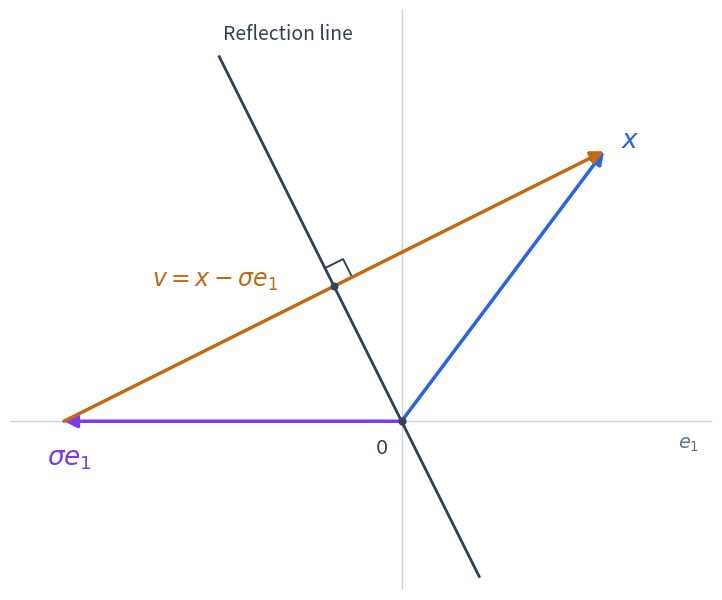

The script that saved this image: (Note: this script raises an exception after producing the figure.)
"""Generate the geometric illustration used in the Householder notes."""

from pathlib import Path

import matplotlib

matplotlib.use("Agg")
import matplotlib.pyplot as plt
import numpy as np


plt.rcParams.update({"font.size": 14, "svg.fonttype": "path"})
fig, ax = plt.subplots(figsize=(8, 6))
x = np.array([3., 4.])
target = np.array([-5., 0.])
v = x - target
midpoint = (x + target) / 2
normal = v / np.linalg.norm(v)
tangent = np.array([-normal[1], normal[0]])

# The reflecting line passes through the origin and the midpoint.
assert np.isclose(np.linalg.norm(x), np.linalg.norm(target))
assert np.isclose(v @ midpoint, 0)
P = np.eye(2) - 2 * np.outer(v, v) / (v @ v)
assert np.allclose(P @ x, target)

ax.axhline(0, color="#cbd5e1", linewidth=1, zorder=0)
ax.axvline(0, color="#cbd5e1", linewidth=1, zorder=0)
ax.plot([-2.7, 1.15], [5.4, -2.3], color="#334155", linewidth=2)
ax.text(-2.65, 5.65, "Reflection line", color="#334155")

def arrow(start, end, color):
    ax.annotate("", xy=end, xytext=start,
                arrowprops={"arrowstyle": "-|>", "color": color,
                            "lw": 2.5, "mutation_scale": 19,
                            "shrinkA": 0, "shrinkB": 0})

arrow(np.zeros(2), x, "#2563eb")
arrow(np.zeros(2), target, "#7c3aed")
# Translating the difference vector makes the reflection geometry visible.
arrow(target, x, "#c26a13")
ax.text(3.25, 4.05, r"$x$", color="#2563eb", fontsize=19)
ax.text(-5.25, -.65, r"$\sigma e_1$", color="#7c3aed", fontsize=19)
ax.text(-3.7, 2., r"$v=x-\sigma e_1$", color="#c26a13", fontsize=17)
ax.text(4.1, -.4, r"$e_1$", color="#64748b")
ax.scatter([0], [0], s=24, color="#334155", zorder=5)
ax.text(-.4, -.48, r"$0$", color="#334155")

# A right-angle marker shows that v is normal to the reflecting line.
size = .3
corner = np.array([midpoint + size * tangent,
                   midpoint + size * (tangent + normal),
                   midpoint + size * normal])
ax.plot(corner[:, 0], corner[:, 1], color="#334155", linewidth=1.4)
ax.scatter(*midpoint, s=22, color="#334155", zorder=5)

ax.set_aspect("equal")
ax.set_xlim(-5.8, 4.6)
ax.set_ylim(-2.5, 6.1)
ax.axis("off")
fig.tight_layout(pad=.5)
destination = Path(__file__).resolve().parents[1] / "_static"
fig.savefig(destination / "householder_reflection.svg", bbox_inches="tight")
fig.savefig("/tmp/nla-householder-reflection.png", dpi=160, bbox_inches="tight")
plt.close(fig)
